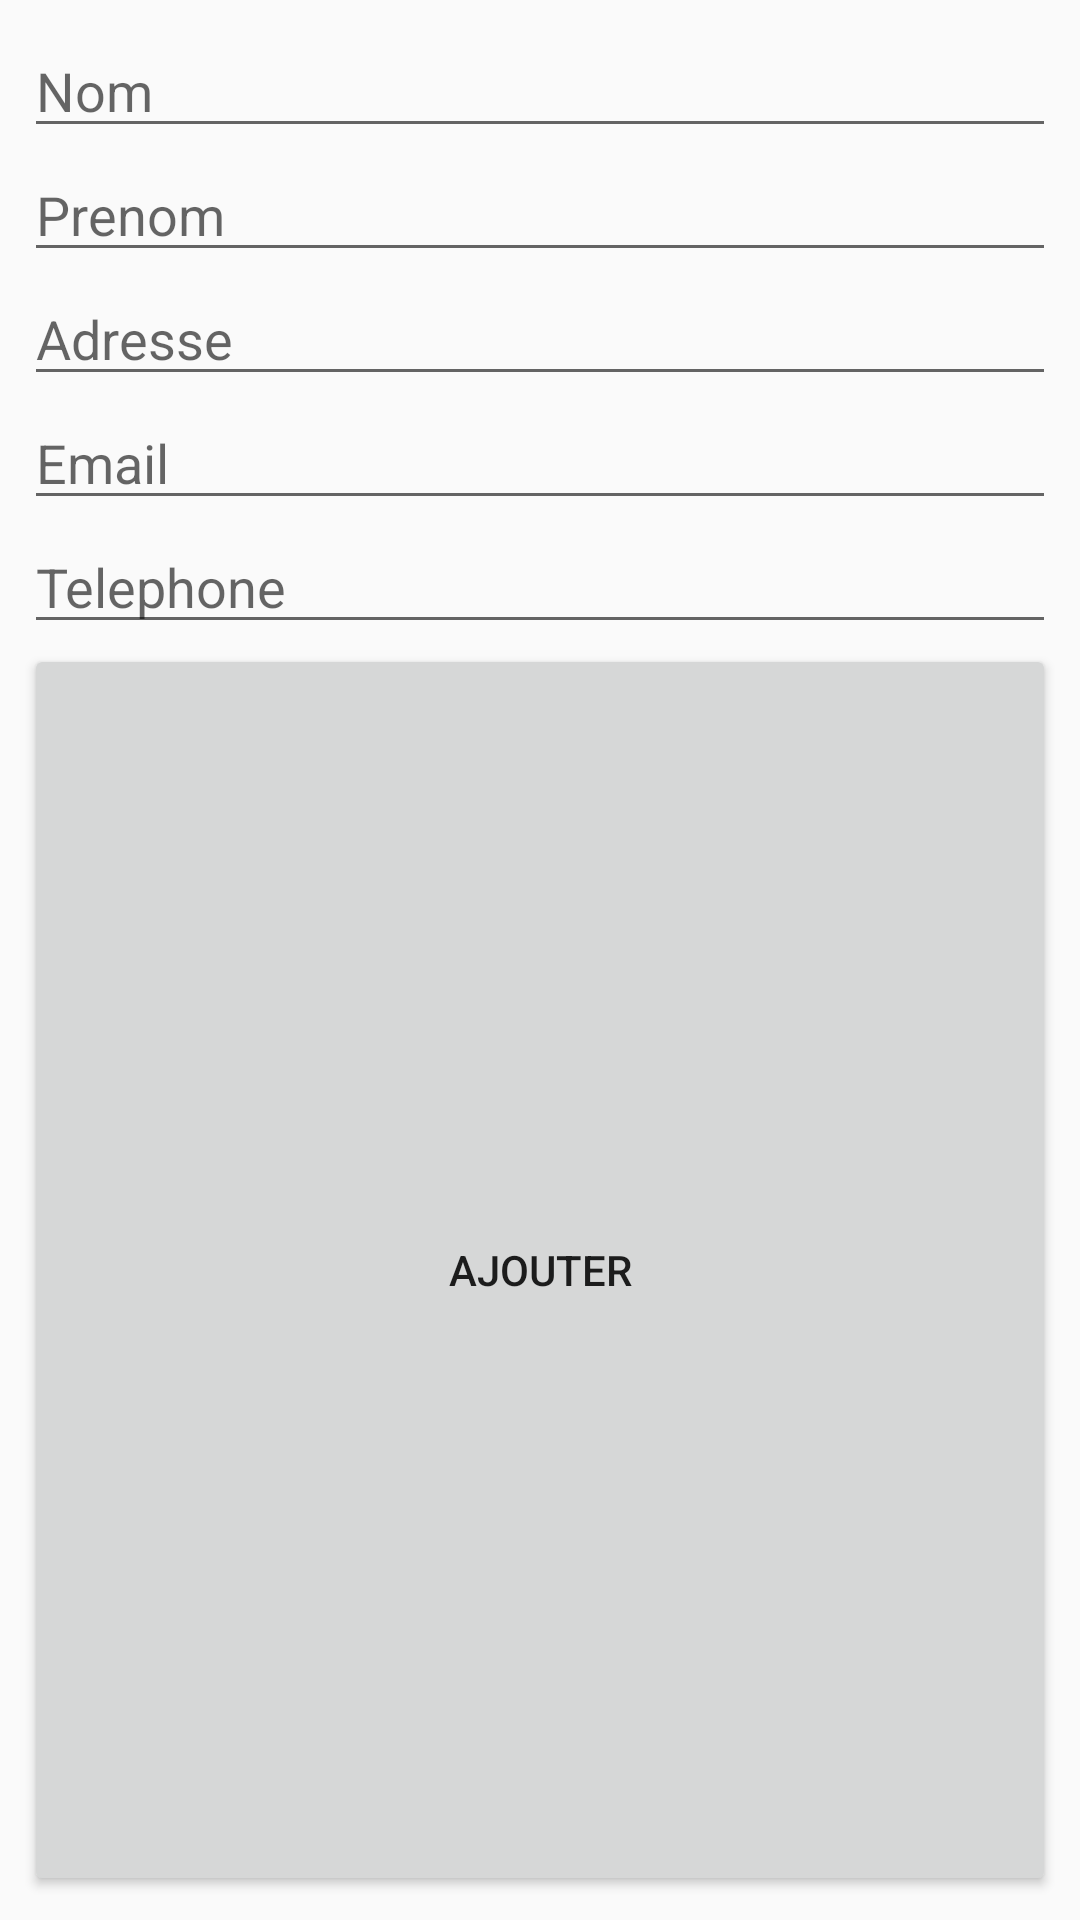

Android layout source for this screen:
<!-- AndroidManifest.xml: application theme AppTheme -->
<!-- res/layout/activity_create_modify_client.xml -->
<RelativeLayout xmlns:android="http://schemas.android.com/apk/res/android"
    xmlns:tools="http://schemas.android.com/tools" android:layout_width="match_parent"
    android:orientation="vertical"
    android:layout_height="match_parent" android:paddingLeft="8dp"
    android:paddingRight="8dp"
    android:paddingTop="8dp"
    android:paddingBottom="8dp"
    tools:context="lokacar.projet.activities.client.CreateModifyClient">

    <ScrollView
        android:layout_width="match_parent"
        android:layout_height="match_parent"
        android:layout_alignParentTop="true"
        android:fillViewport="true"
        >
        <LinearLayout
            android:layout_width="match_parent"
            android:layout_height="wrap_content"
            android:orientation="vertical">


            <EditText
                android:layout_width="match_parent"
                android:layout_height="wrap_content"
                android:maxLines="1"
                android:hint="Nom"
                android:id="@+id/Form_Create_Modify_Nom" />


            <EditText
                android:layout_width="match_parent"
                android:layout_height="wrap_content"
                android:maxLines="1"
                android:hint="Prenom"
                android:id="@+id/Form_Create_Modify_Prenom" />

            <EditText
                android:layout_width="match_parent"
                android:layout_height="wrap_content"
                android:inputType="textMultiLine"
                android:hint="Adresse"
                android:id="@+id/Form_Create_Modify_Adresse" />


            <EditText
                android:layout_width="match_parent"
                android:layout_height="wrap_content"
                android:inputType="textEmailAddress"
                android:hint="Email"
                android:id="@+id/Form_Create_Modify_Email" />


            <EditText
                android:layout_width="match_parent"
                android:layout_height="wrap_content"
                android:inputType="phone"
                android:maxLines="1"
                android:hint="Telephone"
                android:id="@+id/Form_Create_Modify_Tel" />

            <Button
                android:layout_width="match_parent"
                android:layout_height="wrap_content"
                android:id="@+id/btnValidClient"
                android:layout_weight="1"
                android:onClick="onClickButtonAjouter"
                android:text="Ajouter"
                />


        </LinearLayout>

    </ScrollView>

    <RelativeLayout
        android:layout_width="match_parent"
        android:layout_height="match_parent">
        <ProgressBar
            android:layout_width="wrap_content"
            android:layout_height="wrap_content"
            android:id="@+id/Form_Create_progressBar"
            android:layout_centerInParent="true"
            android:visibility="invisible"/>
    </RelativeLayout>


</RelativeLayout>
<!-- resources referenced by this layout -->
<resources>
  <style name="AppTheme" parent="Theme.AppCompat.DayNight">
          
          <item name="colorPrimary">@color/colorPrimary</item>
          <item name="colorPrimaryDark">@color/colorPrimaryDark</item>
          <item name="colorAccent">@color/colorAccent</item>
      </style>
  <color name="colorPrimary">#384B59</color>
  <color name="colorPrimaryDark">#384B59</color>
  <color name="colorAccent">#D25A28</color>
</resources>
